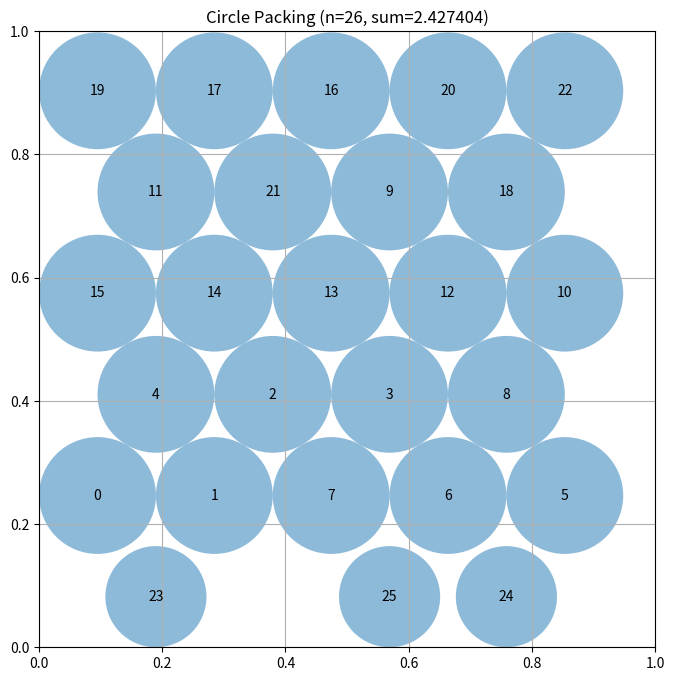

Source code (Python):
"""Constructor-based circle packing for n=26 circles"""
import numpy as np
from scipy.optimize import linprog  # Pre-imported for LP approaches

# EVOLVE-BLOCK-START
def construct_packing():
    """
    Construct a packing of 26 circles inside the unit square using a
    hexagonal (triangular) lattice. The lattice spacing `s` and a small
    offset are searched deterministically to maximise the sum of radii.
    """
    import numpy as np

    n = 26
    best_sum = -1.0
    best_centers = None
    best_radii = None

    # Helper: generate hexagonal lattice points for given spacing and offset
    def hex_lattice(s, offset):
        dx, dy = offset
        points = []
        row = 0
        y = dy
        h = s * np.sqrt(3) / 2.0  # vertical distance between rows
        while y <= 1.0:
            x_start = dx + (s / 2.0 if row % 2 else 0.0)
            x = x_start
            while x <= 1.0:
                points.append([x, y])
                x += s
            row += 1
            y += h
        return np.asarray(points)

    # Search over lattice spacing
    # Upper bound for spacing is roughly 0.5 (two circles across the square)
    # Lower bound 0.05 gives many points; we use a modest grid.
    s_values = np.linspace(0.05, 0.5, 30)

    for s in s_values:
        # Offsets to try: 0 or half-step in each direction
        dx_steps = [0.0, s / 2.0]
        dy_steps = [0.0, (s * np.sqrt(3) / 2.0) / 2.0]

        for dx in dx_steps:
            for dy in dy_steps:
                centers = hex_lattice(s, (dx, dy))
                if centers.shape[0] == 0:
                    continue

                # Compute maximal radius for each centre:
                # limited by walls and by half the lattice spacing (to avoid overlap)
                wall_dist = np.minimum.reduce(
                    [centers[:, 0], centers[:, 1], 1.0 - centers[:, 0], 1.0 - centers[:, 1]]
                )
                radii = np.minimum(wall_dist, s / 2.0)

                # If we have more than n circles, keep the n with largest radii
                if radii.shape[0] > n:
                    idx = np.argpartition(-radii, n - 1)[:n]
                    selected_centers = centers[idx]
                    selected_radii = radii[idx]
                else:
                    selected_centers = centers
                    selected_radii = radii

                # Verify feasibility (pairwise distances >= sum of radii)
                # Small tolerance to avoid floating‑point issues
                ok = True
                if selected_centers.shape[0] > 1:
                    diff = selected_centers[:, None, :] - selected_centers[None, :, :]
                    dists = np.sqrt(np.sum(diff ** 2, axis=2))
                    np.fill_diagonal(dists, np.inf)
                    if np.any(dists < selected_radii[:, None] + selected_radii[None, :] - 1e-9):
                        ok = False

                if not ok:
                    continue

                total = np.sum(selected_radii)
                if total > best_sum:
                    best_sum = total
                    best_centers = selected_centers
                    best_radii = selected_radii

    # Fallback: if search failed (should not happen), use the original simple pattern
    if best_centers is None:
        # simple fallback pattern (same as previous version)
        centers = np.zeros((n, 2))
        centers[0] = [0.5, 0.5]
        for i in range(8):
            angle = 2 * np.pi * i / 8
            centers[i + 1] = [0.5 + 0.3 * np.cos(angle), 0.5 + 0.3 * np.sin(angle)]
        for i in range(16):
            angle = 2 * np.pi * i / 16
            centers[i + 9] = [0.5 + 0.7 * np.cos(angle), 0.5 + 0.7 * np.sin(angle)]
        centers = np.clip(centers, 0.01, 0.99)
        best_centers = centers
        best_radii = np.minimum.reduce(
            [centers[:, 0], centers[:, 1], 1.0 - centers[:, 0], 1.0 - centers[:, 1]]
        )
        # simple pairwise scaling as in original code
        for i in range(n):
            for j in range(i + 1, n):
                d = np.linalg.norm(best_centers[i] - best_centers[j])
                if best_radii[i] + best_radii[j] > d:
                    scale = d / (best_radii[i] + best_radii[j])
                    best_radii[i] *= scale
                    best_radii[j] *= scale

    sum_radii = float(np.sum(best_radii))
    return best_centers, best_radii, sum_radii
# EVOLVE-BLOCK-END


# This part remains fixed (not evolved)
def run_packing():
    """Run the circle packing constructor for n=26"""
    centers, radii, sum_radii = construct_packing()
    return centers, radii, sum_radii


def visualize(centers, radii):
    """
    Visualize the circle packing

    Args:
        centers: np.array of shape (n, 2) with (x, y) coordinates
        radii: np.array of shape (n) with radius of each circle
    """
    import matplotlib.pyplot as plt
    from matplotlib.patches import Circle

    fig, ax = plt.subplots(figsize=(8, 8))

    # Draw unit square
    ax.set_xlim(0, 1)
    ax.set_ylim(0, 1)
    ax.set_aspect("equal")
    ax.grid(True)

    # Draw circles
    for i, (center, radius) in enumerate(zip(centers, radii)):
        circle = Circle(center, radius, alpha=0.5)
        ax.add_patch(circle)
        ax.text(center[0], center[1], str(i), ha="center", va="center")

    plt.title(f"Circle Packing (n={len(centers)}, sum={sum(radii):.6f})")
    plt.show()


if __name__ == "__main__":
    centers, radii, sum_radii = run_packing()
    print(f"Sum of radii: {sum_radii}")
    # AlphaEvolve improved this to 2.635

    # Uncomment to visualize:
    visualize(centers, radii)
